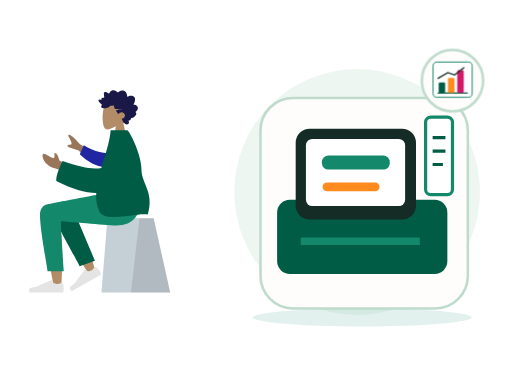
t = 0.00 s
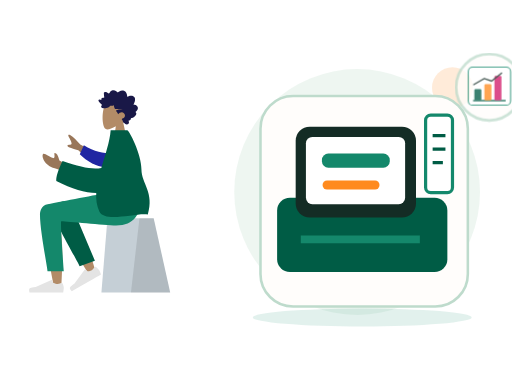
t = 0.70 s
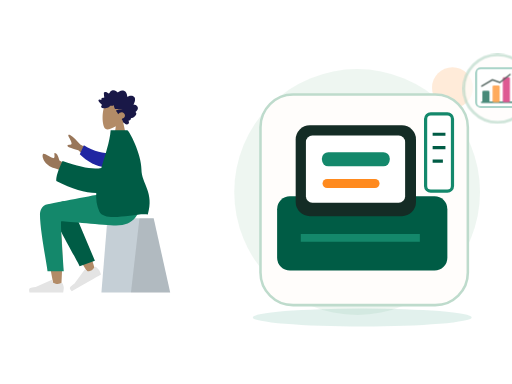
t = 1.05 s
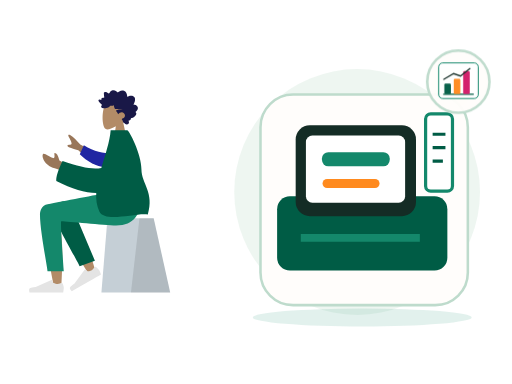
t = 1.75 s
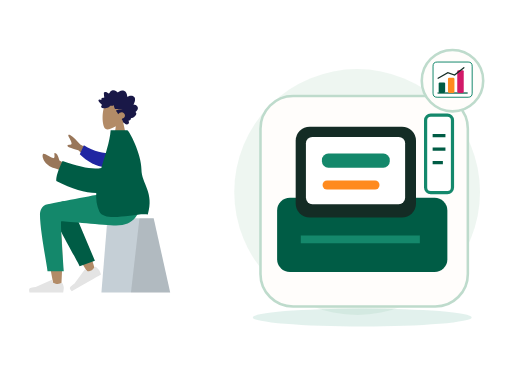
t = 2.10 s
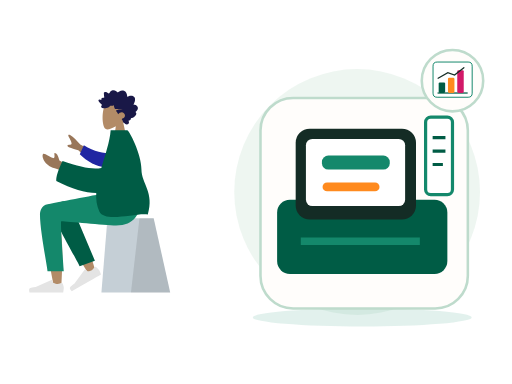
t = 2.80 s

The animated SVG that drew these frames (rendered in a browser with its animation timeline set to each time). Animation: 2 CSS @keyframes rules; one cycle of 2.80 s.

<?xml version="1.0" encoding="UTF-8"?>
<svg xmlns="http://www.w3.org/2000/svg" xmlns:xlink="http://www.w3.org/1999/xlink" width="800" height="600" viewBox="0 0 800 600" role="img" aria-labelledby="zil-119-title zil-119-desc" data-illustration="ZIL-119" data-base="BASE-POS" data-theme="light" data-motion="on" data-requires-business-state="false" data-status="REVUE_VISUELLE_REQUISE">
<title id="zil-119-title">Vente enregistrée</title><desc id="zil-119-desc">Illustration Zamurek. Géométrie vectorielle native. Famille BASE-POS. Sources Humaaans / IRA Design lorsque présentes. Pas de preuve transactionnelle.</desc>
<style><![CDATA[#zil-119-seal{transform-box:fill-box;transform-origin:center;animation:zil-119-hint 2s ease-in-out 1}#zil-119-device{transform-box:fill-box;transform-origin:center;animation:zil-119-float 2.8s ease-in-out 1}@keyframes zil-119-hint{0%,100%{scale:1;opacity:1}50%{scale:1.1;opacity:.72}}@keyframes zil-119-float{0%,100%{translate:0 0}50%{translate:0 -6px}}@media(prefers-reduced-motion:reduce){*{animation:none!important;transition:none!important}}]]></style>
<g id="zil-119-background" data-layer="decor">
<circle cx="558" cy="300" r="192" fill="#EAF4EE" opacity=".81"/>
<ellipse cx="566" cy="496" rx="171" ry="14" fill="#14886B" opacity=".12"/>
<circle cx="707" cy="137" r="32" fill="#FF8A1E" opacity=".17"/>
<path d="M701 218l10 16 16 10-16 10-10 16-10-16-16-10 16-10z" fill="#D21868" opacity=".25"/></g>
<g id="zil-119-person" data-upstream="Humaaans" data-source="sitting-2.svg"><svg x="9" y="89" width="355" height="405" viewBox="0 0 380 400" overflow="visible">
    
    <title>humaaans/sitting-2</title>
    <desc>Created with Sketch.</desc>
    <g id="zil-119-person-node-0" data-part="part" stroke="none" stroke-width="1" fill="none" fill-rule="evenodd">
        <g id="zil-119-person-node-1" data-part="part" transform="translate(190.000000, 200.500000) scale(-1, 1) translate(-190.000000, -200.500000) translate(40.000000, 24.000000)">
            <g id="zil-119-person-node-2" data-part="head" transform="translate(82.000000, 0.000000)">
                <g id="zil-119-person-node-3" data-part="head" stroke-width="1" transform="translate(54.000000, 31.000000)" fill="#B28B67">
                    <path d="M8.26227388,34.4901268 C3.65436435,29.0813759 0.535634794,22.4528771 1.05677633,15.0254539 C2.55833022,-6.37502057 32.3485306,-1.66718886 38.1433414,9.13393292 C43.9381521,19.9350547 43.249578,47.3329958 35.7603014,49.2634576 C32.7735882,50.033323 26.4110012,48.1474609 19.935372,44.244306 L24,73 L0,73 L8.26227388,34.4901268 Z"></path>
                </g>
                <path d="M95.4066181,38.9017011 C96.181796,38.1335173 96.604637,37.0370644 96.970412,35.9959366 C97.3502694,34.9144095 97.7193579,33.8217377 97.9715531,32.6960301 C98.4754831,30.446804 98.4802693,27.8601542 96.8757008,26.1136308 C95.5888613,24.7130885 93.6580039,24.0849092 91.8759783,23.9483875 C90.6887283,23.8573398 89.4693557,24.0236137 88.3312561,24.397755 C87.2020846,24.7689112 86.2287403,25.5086363 85.1340846,25.9677555 C85.0922975,23.5438969 84.6770959,21.0076965 83.4474146,18.9380781 C82.2641224,16.9467707 80.3775371,15.8293221 78.2290003,15.5336907 C76.0237656,15.230298 73.8461434,15.7463343 71.8719342,16.8139306 C71.3776685,17.0813024 70.888005,17.3614108 70.4194191,17.6784359 C70.027044,17.943917 69.6191137,18.2636287 69.1587196,18.3715924 C68.6454933,18.4920937 68.3910891,18.1956663 68.0575289,17.8212265 C67.6664423,17.3822075 67.2258372,16.9955285 66.7595523,16.6527315 C64.6978111,15.1372602 61.9926962,14.5141557 59.6041137,15.4225429 C58.5035673,15.8410637 57.4333948,16.5518327 56.6867499,17.531267 C56.0211941,18.4043297 55.5464414,19.7892496 54.627862,20.3975277 C54.2380641,20.6557449 53.9627664,20.3136445 53.6078524,20.0608006 C53.074745,19.6808879 52.5663049,19.2616705 52.0267546,18.8921065 C51.2688806,18.3728859 50.448326,17.9845153 49.5696008,17.7812252 C48.2832216,17.4836038 46.505522,17.5533573 46.1377221,19.2381872 C45.9996591,19.8710433 46.1055074,20.5478808 46.1501478,21.1855131 C46.2113557,22.0610635 46.2752329,22.9363153 46.3512596,23.8105721 C46.40897,24.4743744 46.4819593,25.1154894 46.6072285,25.767351 C46.674051,26.1148248 46.8831704,26.7626067 46.7341544,27.110578 C46.5479534,27.5455173 45.6885571,27.2982457 45.3214015,27.3133706 C44.5962024,27.3433218 43.8679659,27.47049 43.1974398,27.7803507 C42.6777706,28.0205574 42.1314092,28.3738025 41.9120731,28.9694434 C41.7772315,29.3353257 41.8127597,29.7111587 41.8764528,30.0875886 C41.9528477,30.5393443 41.8654998,30.778954 41.8084337,31.2347894 C40.8344451,30.7551721 37.4592643,29.6895659 37.0345824,31.4350943 C36.8932059,32.0163069 37.2151688,32.6730443 37.460829,33.1632092 C37.8916777,34.0229382 38.4565395,34.8087345 39.0340112,35.5581116 C40.2385651,37.1214452 41.6766296,38.4698465 43.2238559,39.6230176 C41.4110883,40.428914 40.9379003,42.8060049 42.5074008,44.2222691 C43.2003852,44.8475627 44.1321265,44.9867711 45.0062496,44.9467698 C45.3261876,44.9321425 45.7874102,44.8091535 46.0391451,44.8648767 C46.174631,44.8948279 46.3196892,45.0096574 46.5073629,45.0224936 C47.741002,45.1069739 49.1335978,44.8097505 50.3395323,44.5360104 C52.4883453,44.0482337 54.522658,43.0301912 56.1839244,41.4796939 C56.6100789,41.0819697 56.9621396,40.8530072 57.5357455,40.858878 C58.038387,40.8639528 58.5315481,41.0017682 59.0337294,41.0145049 C60.3624479,41.0484363 61.5604668,40.3988633 62.7942901,39.9665112 C62.8698566,41.6333306 63.3445173,43.4691107 64.0263646,44.9686611 C64.5823904,46.1914862 65.7435005,46.3692033 66.8844533,46.4764704 C70.5329989,46.819765 74.1944304,46.4366682 77.8475782,46.441743 C74.3112318,47.241072 70.6569795,47.5705353 67.1520195,48.5111623 C65.5677002,48.9362505 66.7775005,50.0040458 67.4549298,50.7442685 C68.570387,51.9632129 69.3997776,53.4735099 69.9750402,55.0646055 C71.70497,52.8096081 74.7626979,51.3237895 77.4716786,52.016548 C80.464885,52.781846 82.5725552,56.8296371 80.6585414,59.7396803 C79.5473181,61.428988 77.540618,62.0811481 75.8708838,62.8069425 C77.1734624,64.1612146 77.4885222,66.161378 78.2725362,67.846208 C78.6592047,68.6770803 79.2019765,69.6165133 80.0667112,69.9060748 C80.3866493,70.0132424 80.7618126,70.0223969 81.0141918,70.2832012 C81.3268585,70.6060971 81.4013205,70.9671037 81.8005988,71.244625 C83.3938461,72.3523221 85.8825703,72.2669462 87.294771,70.8214274 C88.571854,69.5141219 88.2395823,67.4453991 87.1729994,66.1199836 C88.8708064,65.4122993 91.9639705,64.502121 91.2892105,61.8570614 C94.96813,61.612775 103.90044,55.6462162 98.9627536,51.2862759 C101.672563,49.7547841 104.162115,46.011978 102.421509,42.7126686 C101.081193,40.1720899 97.9640977,39.0364317 95.4066181,38.9017011" id="zil-119-person-node-4" data-part="part" fill="#191847" transform="translate(70.000000, 43.500000) scale(-1, 1) translate(-70.000000, -43.500000) "></path>
            </g>
            <g id="zil-119-person-node-5" data-part="legs" transform="translate(0.000000, 187.000000)">
                <g id="zil-119-person-node-6" data-part="part" transform="translate(10.000000, 42.000000)" stroke-width="1">
                    <g id="zil-119-person-node-7" data-part="part" transform="translate(55.000000, 0.000000)">
                        <polygon id="zil-119-person-node-8" data-part="part" fill="#C5CFD6" points="27.6226415 0 104.877193 0 115 124 0 124"></polygon>
                        <polygon id="zil-119-person-node-9" data-part="part" fill-opacity="0.1" fill="#000000" points="27.6226415 0 51.3828011 0 65.6037736 124 0 124"></polygon>
                    </g>
                </g>
                <path d="M257.953294,20.7561262 C266.190093,15.8101469 280.009488,22.164715 280,29.2384154 C279.971611,50.4029106 260.656682,150.1511 259.648224,156.456711 C258.639766,162.762321 247.83665,164.42787 247.20755,156.477375 C246.206544,143.826795 244.3468,100.033121 246.20755,79.7626522 C246.975628,71.3954284 247.802807,63.4267637 248.617148,56.3175946 C238.481902,74.6206031 222.807229,100.825998 201.593128,134.933778 L190.076573,129.672175 C199.120166,99.8760987 206.535776,78.8408618 212.323403,66.5664641 C222.233227,45.5497154 231.525307,27.551672 235.436043,21.2120072 C241.587634,11.2397104 252.295462,14.7191925 257.953294,20.7561262 Z" id="zil-119-person-node-10" data-part="part" fill="#B28B67"></path>
                <path d="M208.819223,123.340112 L213.936922,21.8299349 C217.625361,4.27739957 248.84365,12.4235349 248.830812,21.8299349 C248.801666,43.1853748 235.973522,116.956762 235.964839,123.319261 L208.819223,123.340112 Z" id="zil-119-person-node-11" data-part="part" fill="#005C45" transform="translate(228.825019, 67.419630) rotate(20.000000) translate(-228.825019, -67.419630) "></path>
                <g id="zil-119-person-node-12" data-part="part" transform="translate(215.500000, 133.000000) rotate(30.000000) translate(-215.500000, -133.000000) translate(185.000000, 113.000000)" fill="#E4E4E4">
                    <path d="M2.67813181,25.4019242 C1.55937727,28.3884109 1,30.6229931 1,32.1056708 C1,33.908957 1.3004142,36.5404001 1.90124261,40 C3.99318117,40 22.7937852,40 58.3030548,40 C59.768738,35.1545073 58.9226607,32.5385816 55.7648228,32.1522232 C52.606985,31.7658647 49.9837155,31.4170139 47.8950143,31.1056708 L21.6799926,19.4188835 C21.1755635,19.1940064 20.584344,19.4206282 20.359467,19.9250573 C20.35562,19.9336867 20.3518954,19.9423702 20.3482945,19.9511052 L18.6632131,24.038695 C15.7398812,25.4026522 13.3643706,26.0846307 11.5366811,26.0846307 C10.0517269,26.0846307 8.00099246,25.4849054 5.38447792,24.2854549 L5.38448339,24.285443 C4.38038273,23.8251478 3.19325534,24.2659892 2.73296014,25.2700899 C2.71312074,25.3133681 2.69483298,25.3573409 2.67813181,25.4019242 Z" id="zil-119-person-node-13" data-part="part"></path>
                </g>
                <g id="zil-119-person-node-14" data-part="part" transform="translate(242.000000, 126.000000)" fill="#E4E4E4">
                    <path d="M2.67813181,25.4019242 C1.55937727,28.3884109 1,30.6229931 1,32.1056708 C1,33.908957 1.3004142,36.5404001 1.90124261,40 C3.99318117,40 22.7937852,40 58.3030548,40 C59.768738,35.1545073 58.9226607,32.5385816 55.7648228,32.1522232 C52.606985,31.7658647 49.9837155,31.4170139 47.8950143,31.1056708 L21.6799926,19.4188835 C21.1755635,19.1940064 20.584344,19.4206282 20.359467,19.9250573 C20.35562,19.9336867 20.3518954,19.9423702 20.3482945,19.9511052 L18.6632131,24.038695 C15.7398812,25.4026522 13.3643706,26.0846307 11.5366811,26.0846307 C10.0517269,26.0846307 8.00099246,25.4849054 5.38447792,24.2854549 L5.38448339,24.285443 C4.38038273,23.8251478 3.19325534,24.2659892 2.73296014,25.2700899 C2.71312074,25.3133681 2.69483298,25.3573409 2.67813181,25.4019242 Z" id="zil-119-person-node-15" data-part="part"></path>
                </g>
                <path d="M282.770373,36.4330278 C282.770373,63 270.1536,124.970293 270.145616,130.820112 L243,130.840963 C246.973277,75.5454811 248.382172,47.5998928 247.226683,47.0041979 C245.49345,46.1106556 176.175838,53.9250306 155.386358,53.9250306 C125.407825,53.9250306 113.006307,35.0203971 112,-4.40536496e-13 L171.386358,-4.40536496e-13 C183.477954,1.29386693 246.548825,14.0152568 269.972097,18.3884129 C280,20.2606358 282.770373,29.1145109 282.770373,36.4330278 Z" id="zil-119-person-node-16" data-part="part" fill="#14886B"></path>
            </g>
            <g id="zil-119-person-node-17" data-part="body" transform="translate(22.000000, 82.000000)">
                <path d="M158.638039,42.7002327 L193.347821,23.6898218 C199.119845,16.8355222 204.806897,11.5121983 210.408976,7.71984988 C212.120791,7.00519513 215.114322,6.57263502 212.314801,11.541507 C209.515281,16.510379 206.794075,21.8627914 208.22032,23.3935933 C209.646565,24.9243953 213.203036,22.7859324 214.904525,25.3293729 C216.038851,27.0249998 209.962902,29.703613 196.676679,33.3652124 L171.455792,56.4576422 L158.638039,42.7002327 Z M213,58.7398397 L228.246523,50.3642065 C230.385826,42.2239107 232.943102,38.1282526 235.918351,38.0772323 C238.203961,37.0137608 234.223587,47.2997848 238.556381,46.4077826 C242.889175,45.5157805 253.464286,37.6506887 255.286431,39.2475996 C257.982176,41.6101262 255.578484,48.864452 252.746364,52.4730906 C247.453134,59.2176317 243.070569,61.5240612 232.238377,64.5443446 C226.574749,66.1235046 220.451364,69.288795 213.868224,74.0402157 L213,58.7398397 Z" id="zil-119-person-node-18" data-part="part" fill="#997659"></path>
                <path d="M142.857986,34.7503025 C154.885997,36.5253162 171.300289,36.5253162 190.103565,28.3861499 L194.443447,44.4123074 C180.805809,54.2415559 162.712714,61.226516 148.287694,58.5246963 C136.919984,56.3955135 133.271725,41.6595451 142.857986,34.7503025 Z" id="zil-119-person-node-19" data-part="part" fill="#2026A2" transform="translate(165.898282, 43.748060) rotate(-9.000000) translate(-165.898282, -43.748060) "></path>
                <path d="M158.104267,62.7612342 C171.011057,65.9801048 192.654946,62.184167 223.035933,51.3734208 C230.571674,66.9635189 234.055257,78.0780631 233.486685,84.7170535 C207.424274,98.3310492 185.086537,104.400834 166.683227,104.801533 C167.268059,115.72137 165.938918,126.111847 161.473933,135.605966 C152.29468,155.124265 98.5450578,137.048144 80.4727876,140.605966 C69.1554006,103.85132 91.0379108,88.9143806 91.0555178,65.3966157 C91.0747993,39.6421572 111.75441,-1.42108547e-13 114.797001,-1.42108547e-13 L142.54375,1.15166749e-13 C144.0747,19.6690193 151.7804,41.3459827 158.104267,62.7612342 Z" id="zil-119-person-node-20" data-part="part" fill="#005C45"></path>
            </g>
        </g>
    </g>
</svg></g>
<g id="zil-119-device" data-layer="object" transform="translate(407 153)">
<rect x="0" y="0" width="324" height="329" rx="51" fill="#FFFDFB" stroke="#BEDBCC" stroke-width="4"/>
<g id="zil-119-object-geometry" transform="translate(1 16)"><rect x="25" y="143" width="266" height="116" rx="20" fill="#005C45"/><rect x="54" y="32" width="188" height="142" rx="22" fill="#142C25"/><rect x="70" y="48" width="155" height="105" rx="10" fill="#FFFFFF"/><rect x="95" y="74" width="106" height="22" rx="10" fill="#14886B"/><rect x="96" y="116" width="89" height="14" rx="7" fill="#FF8A1E"/><path d="M62 208h186" stroke="#14886B" stroke-width="12"/><rect x="257" y="14" width="42" height="121" rx="8" fill="#FFFFFF" stroke="#14886B" stroke-width="5"/><path d="M268 46h20m-20 21h20m-20 21h16" stroke="#005C45" stroke-width="5"/></g>
</g>

<g id="zil-119-seal" data-layer="contextual-accessory" transform="translate(707 126)">
<circle r="48" fill="#FFFDFB" stroke="#BEDBCC" stroke-width="4"/>
<g id="zil-119-context-symbol"><g transform="translate(-35 -35) scale(.22)"><rect x="21" y="27" width="278" height="250" rx="29" fill="#FFFFFF" stroke="#14886B" stroke-width="7"/><path d="M53 247h214" stroke="#005C45" stroke-width="9"/><rect x="61" y="172" width="46" height="74" rx="8" fill="#005C45"/><rect x="127" y="139" width="46" height="107" rx="8" fill="#FF8A1E"/><rect x="193" y="85" width="46" height="161" rx="8" fill="#D21868"/><path d="M57 142l69-40 48 17 66-52" stroke="#142C25" stroke-width="9" fill="none" stroke-linecap="round"/></g></g></g>
</svg>
